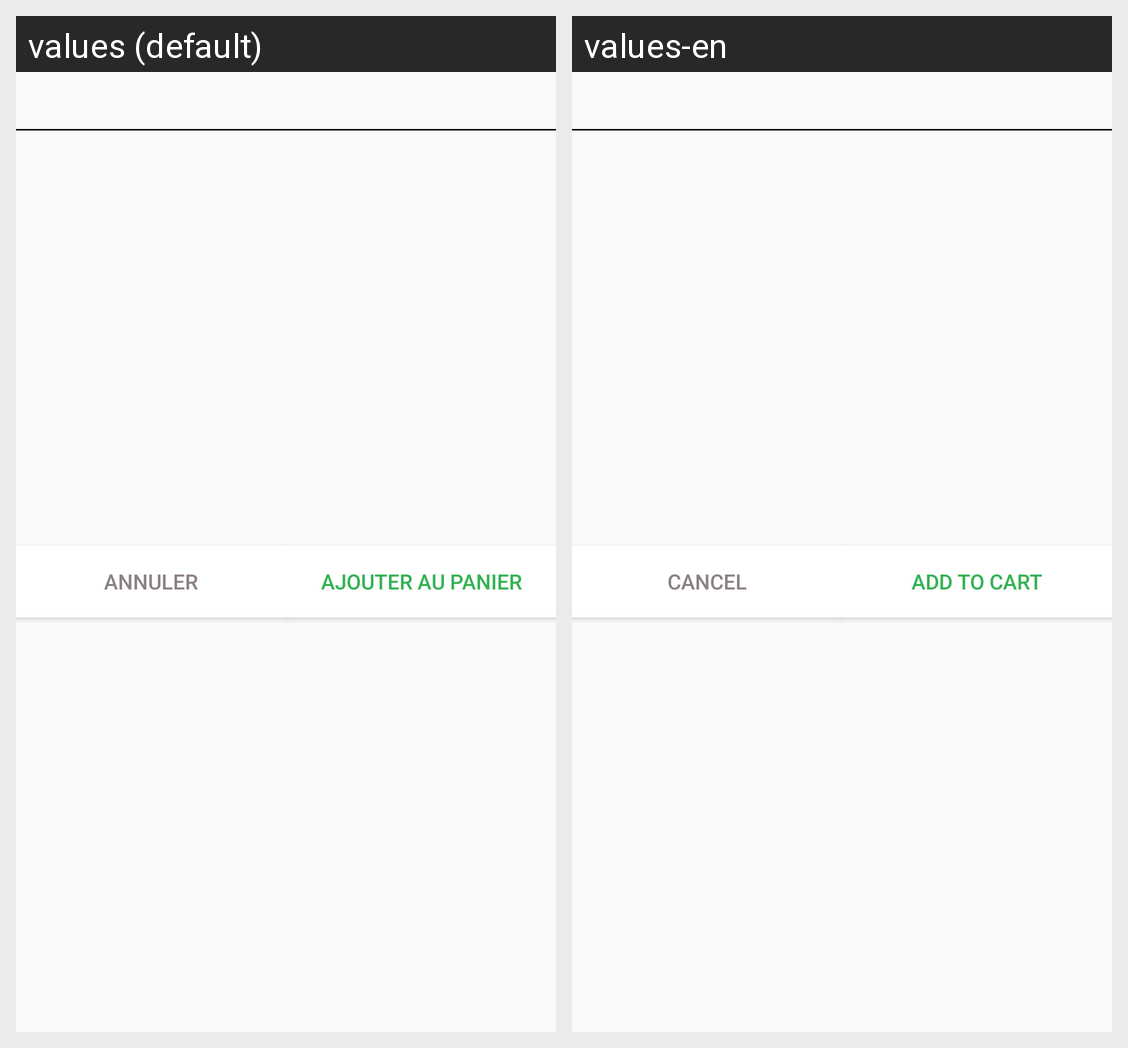

This grid shows one Android layout under two languages. Give, for every string resource on the screen, its name, the default text and each shown locale's text.
Android screen res/layout/detail_food.xml rendered under 2 locales, left to right: values (default), values-en. Device: Nexus 5 (rendered at 1080×1920; each locale shown at half size, 540×960, under a caption strip naming it); theme AppTheme.
Strings drawn on this screen, with the default value and each locale's value (text and hints the layout hard-codes, and strings that could not be matched under every locale, appear in the picture but are not listed):

cancel
  values: Annuler
  values-en: Cancel

add_to_cart
  values: Ajouter au panier
  values-en: Add to cart
